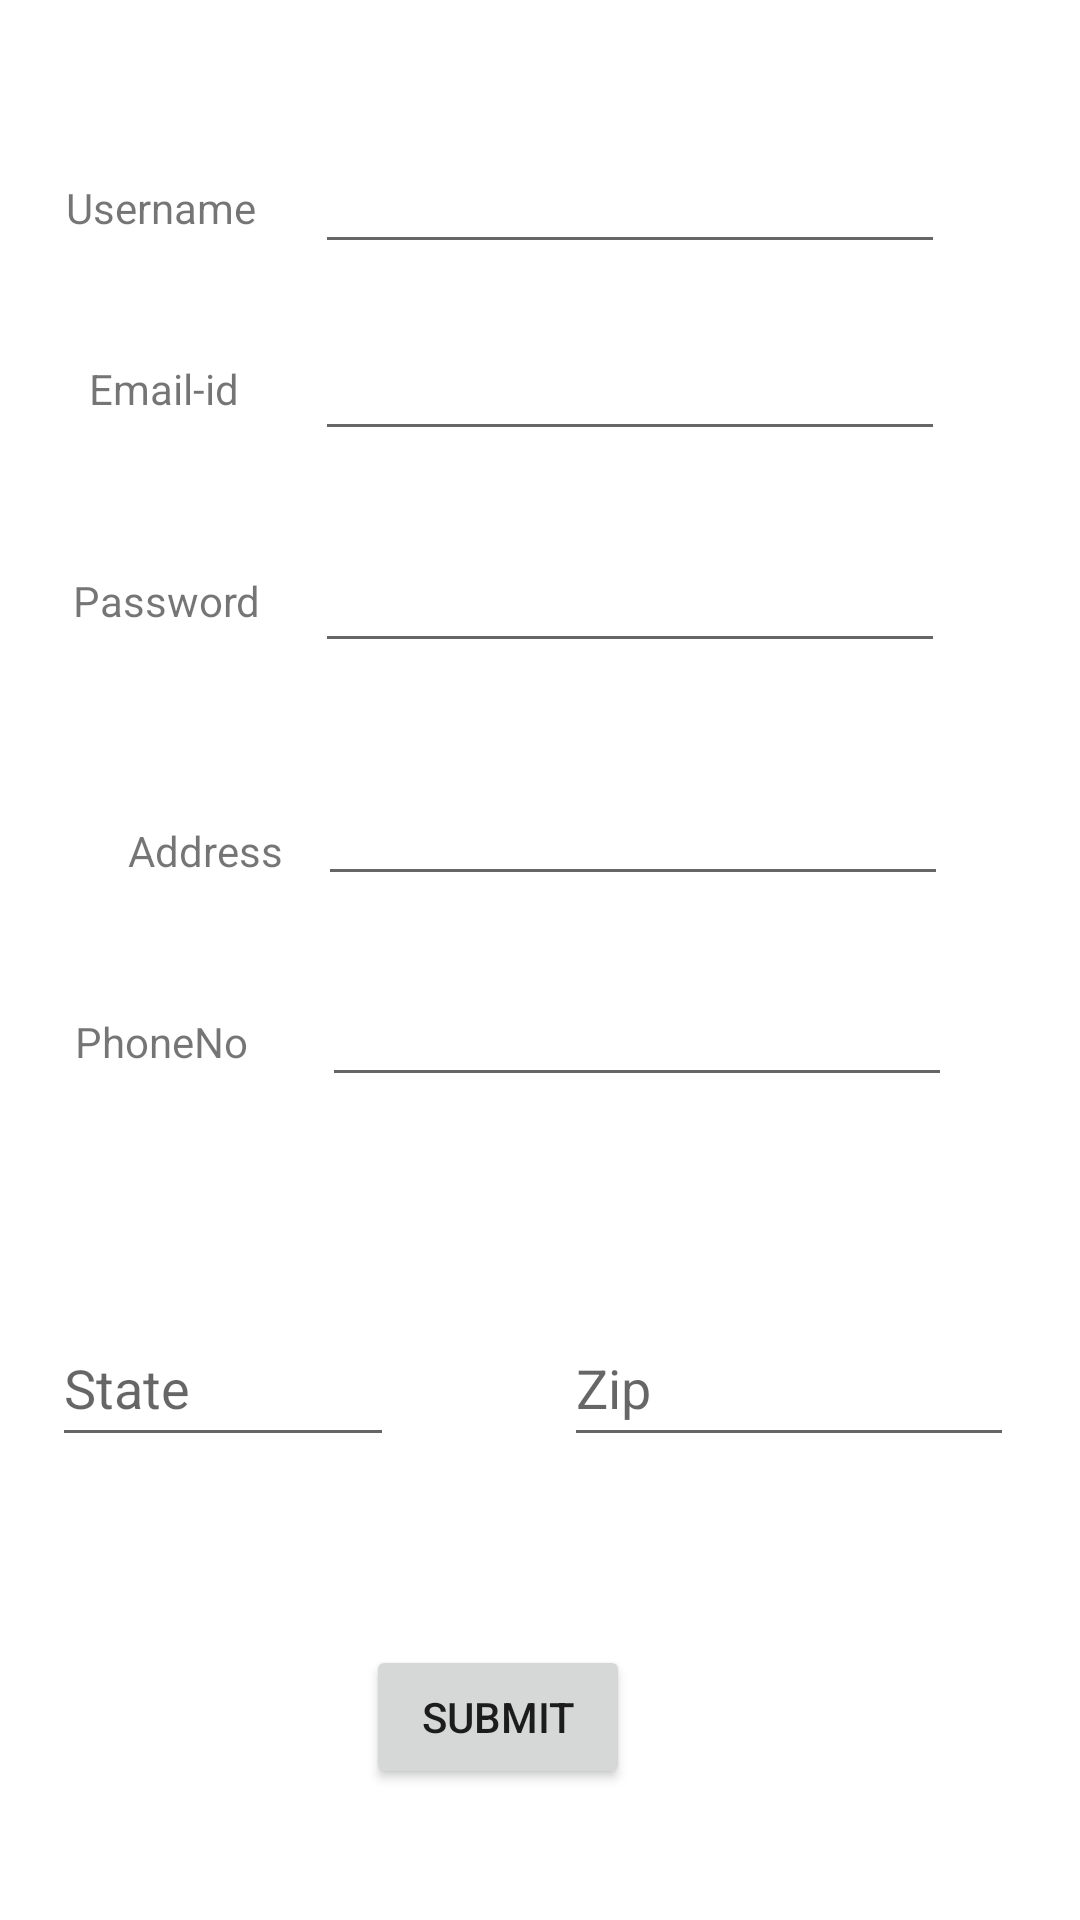

Produce the Android XML layout that renders to this screen, including the resource entries it uses.
<!-- AndroidManifest.xml: application theme Theme.Fragmentsrecycler -->
<!-- res/layout/ownersignin.xml -->
<?xml version="1.0" encoding="utf-8"?>
<androidx.constraintlayout.widget.ConstraintLayout xmlns:android="http://schemas.android.com/apk/res/android"
    xmlns:app="http://schemas.android.com/apk/res-auto"
    xmlns:tools="http://schemas.android.com/tools"
    android:layout_width="match_parent"
    android:layout_height="match_parent">
    <TextView
        android:id="@+id/Name_renter"
        android:layout_width="wrap_content"
        android:layout_height="wrap_content"
        android:text="@string/tv_1_"
        app:layout_constraintBottom_toBottomOf="parent"
        app:layout_constraintEnd_toStartOf="@+id/PersonName_renter"
        app:layout_constraintHorizontal_bias="0.525"
        app:layout_constraintStart_toStartOf="parent"
        app:layout_constraintTop_toTopOf="parent"
        app:layout_constraintVertical_bias="0.096" />

    <EditText
        android:id="@+id/PersonName_renter"
        android:layout_width="wrap_content"
        android:layout_height="wrap_content"
        android:layout_marginEnd="4dp"
        android:layout_marginRight="4dp"
        android:ems="10"
        android:inputType="textPersonName"
        app:layout_constraintBottom_toBottomOf="parent"
        app:layout_constraintEnd_toEndOf="parent"
        app:layout_constraintHorizontal_bias="0.72"
        app:layout_constraintStart_toStartOf="parent"
        app:layout_constraintTop_toTopOf="parent"
        app:layout_constraintVertical_bias="0.078" />

    <TextView
        android:id="@+id/textView2"
        android:layout_width="wrap_content"
        android:layout_height="wrap_content"
        android:text="@string/tv_7_"
        app:layout_constraintBottom_toBottomOf="parent"
        app:layout_constraintEnd_toStartOf="@+id/editTextTextPersonName2"
        app:layout_constraintHorizontal_bias="0.537"
        app:layout_constraintStart_toStartOf="parent"
        app:layout_constraintTop_toTopOf="parent"
        app:layout_constraintVertical_bias="0.193" />

    <EditText
        android:id="@+id/editTextTextPersonName2"
        android:layout_width="wrap_content"
        android:layout_height="wrap_content"
        android:layout_marginEnd="4dp"
        android:layout_marginRight="4dp"
        android:ems="10"
        android:inputType="textPersonName"
        app:layout_constraintBottom_toBottomOf="parent"
        app:layout_constraintEnd_toEndOf="parent"
        app:layout_constraintHorizontal_bias="0.72"
        app:layout_constraintStart_toStartOf="parent"
        app:layout_constraintTop_toTopOf="parent"
        app:layout_constraintVertical_bias="0.182" />

    <TextView
        android:id="@+id/textView6"
        android:layout_width="wrap_content"
        android:layout_height="wrap_content"
        android:text="@string/tv_9_"
        app:layout_constraintBottom_toBottomOf="parent"
        app:layout_constraintEnd_toEndOf="parent"
        app:layout_constraintHorizontal_bias="0.138"
        app:layout_constraintStart_toStartOf="parent"
        app:layout_constraintTop_toBottomOf="@+id/textView7"
        app:layout_constraintVertical_bias="0.156" />

    <EditText
        android:id="@+id/editTextTextPersonName3"
        android:layout_width="wrap_content"
        android:layout_height="wrap_content"
        android:ems="10"
        android:inputType="textPersonName"
        app:layout_constraintBottom_toBottomOf="parent"
        app:layout_constraintEnd_toEndOf="parent"
        app:layout_constraintHorizontal_bias="0.706"
        app:layout_constraintStart_toStartOf="parent"
        app:layout_constraintTop_toTopOf="parent"
        app:layout_constraintVertical_bias="0.43" />

    <TextView
        android:id="@+id/textView7"
        android:layout_width="wrap_content"
        android:layout_height="wrap_content"
        android:text="@string/tv_2_"
        app:layout_constraintBottom_toBottomOf="parent"
        app:layout_constraintEnd_toStartOf="@+id/editTextTextPassword"
        app:layout_constraintHorizontal_bias="0.576"
        app:layout_constraintStart_toStartOf="parent"
        app:layout_constraintTop_toTopOf="parent"
        app:layout_constraintVertical_bias="0.307" />

    <EditText
        android:id="@+id/editTextTextPassword"
        android:layout_width="wrap_content"
        android:layout_height="wrap_content"
        android:layout_marginEnd="4dp"
        android:layout_marginRight="4dp"
        android:ems="10"
        android:inputType="textPassword"
        app:layout_constraintBottom_toBottomOf="parent"
        app:layout_constraintEnd_toEndOf="parent"
        app:layout_constraintHorizontal_bias="0.72"
        app:layout_constraintStart_toStartOf="parent"
        app:layout_constraintTop_toTopOf="parent"
        app:layout_constraintVertical_bias="0.3" />

    <Button
        android:id="@+id/button4"
        android:layout_width="wrap_content"
        android:layout_height="wrap_content"
        android:text="@string/tv_12_"
        app:layout_constraintBottom_toBottomOf="parent"
        app:layout_constraintEnd_toEndOf="parent"
        app:layout_constraintHorizontal_bias="0.448"
        app:layout_constraintStart_toStartOf="parent"
        app:layout_constraintTop_toTopOf="parent"
        app:layout_constraintVertical_bias="0.926" />

    <com.google.android.material.textfield.TextInputLayout
        android:id="@+id/textInputLayout"
        android:layout_width="120dp"
        android:layout_height="39dp"
        app:layout_constraintBottom_toBottomOf="parent"
        app:layout_constraintEnd_toEndOf="parent"
        app:layout_constraintHorizontal_bias="0.054"
        app:layout_constraintStart_toStartOf="parent"
        app:layout_constraintTop_toTopOf="parent"
        app:layout_constraintVertical_bias="0.638">

    </com.google.android.material.textfield.TextInputLayout>

    <com.google.android.material.textfield.TextInputLayout
        android:id="@+id/Zipcode"
        android:layout_width="149dp"
        android:layout_height="49dp"
        android:layout_marginEnd="36dp"
        android:layout_marginRight="36dp"
        android:hint="Zip"
        app:layout_constraintBottom_toBottomOf="parent"
        app:layout_constraintEnd_toEndOf="parent"
        app:layout_constraintTop_toTopOf="parent"
        app:layout_constraintVertical_bias="0.633">

    </com.google.android.material.textfield.TextInputLayout>

    <com.google.android.material.textfield.TextInputEditText
        android:id="@+id/textInputEditText"
        android:layout_width="114dp"
        android:layout_height="49dp"
        android:hint="State"
        app:layout_constraintBottom_toBottomOf="parent"
        app:layout_constraintEnd_toStartOf="@+id/textInputEditText2"
        app:layout_constraintHorizontal_bias="0.233"
        app:layout_constraintStart_toStartOf="parent"
        app:layout_constraintTop_toTopOf="parent"
        app:layout_constraintVertical_bias="0.739" />

    <com.google.android.material.textfield.TextInputEditText
        android:id="@+id/textInputEditText2"
        android:layout_width="150dp"
        android:layout_height="49dp"
        android:hint="@string/tv_11_"
        app:layout_constraintBottom_toBottomOf="parent"
        app:layout_constraintEnd_toEndOf="parent"
        app:layout_constraintHorizontal_bias="0.896"
        app:layout_constraintStart_toStartOf="parent"
        app:layout_constraintTop_toTopOf="parent"
        app:layout_constraintVertical_bias="0.739" />

    <EditText
        android:id="@+id/editTextPhone"
        android:layout_width="wrap_content"
        android:layout_height="wrap_content"
        android:ems="10"
        android:inputType="phone"
        app:layout_constraintBottom_toBottomOf="parent"
        app:layout_constraintEnd_toEndOf="parent"
        app:layout_constraintHorizontal_bias="0.716"
        app:layout_constraintStart_toStartOf="parent"
        app:layout_constraintTop_toTopOf="parent"
        app:layout_constraintVertical_bias="0.542" />

    <TextView
        android:id="@+id/textView9"
        android:layout_width="wrap_content"
        android:layout_height="wrap_content"
        android:text="@string/tv_8_"
        app:layout_constraintBottom_toBottomOf="parent"
        app:layout_constraintEnd_toStartOf="@+id/editTextPhone"
        app:layout_constraintStart_toStartOf="parent"
        app:layout_constraintTop_toTopOf="parent"
        app:layout_constraintVertical_bias="0.544" />

</androidx.constraintlayout.widget.ConstraintLayout>
<!-- resources referenced by this layout -->
<resources>
  <string name="tv_11_">Zip</string>
  <string name="tv_12_">Submit</string>
  <string name="tv_1_">Username</string>
  <string name="tv_2_">Password</string>
  <string name="tv_7_">Email-id</string>
  <string name="tv_8_">PhoneNo</string>
  <string name="tv_9_">Address</string>
  <style name="Theme.Fragmentsrecycler" parent="Theme.MaterialComponents.DayNight.DarkActionBar">
          
          <item name="colorPrimary">@color/purple_500</item>
          <item name="colorPrimaryVariant">@color/purple_700</item>
          <item name="colorOnPrimary">@color/white</item>
          
          <item name="colorSecondary">@color/teal_200</item>
          <item name="colorSecondaryVariant">@color/teal_700</item>
          <item name="colorOnSecondary">@color/black</item>
          
          <item name="android:statusBarColor" tools:targetApi="l">?attr/colorPrimaryVariant</item>
          
      </style>
  <!-- not gathered from this repository: default colours our renderer supplied (Android Studio template values) -->
  <color name="purple_500">#FF6200EE</color>
  <color name="purple_700">#FF3700B3</color>
  <color name="teal_200">#FF03DAC5</color>
  <color name="teal_700">#FF018786</color>
  <color name="black">#FF000000</color>
  <color name="white">#FFFFFFFF</color>
</resources>
